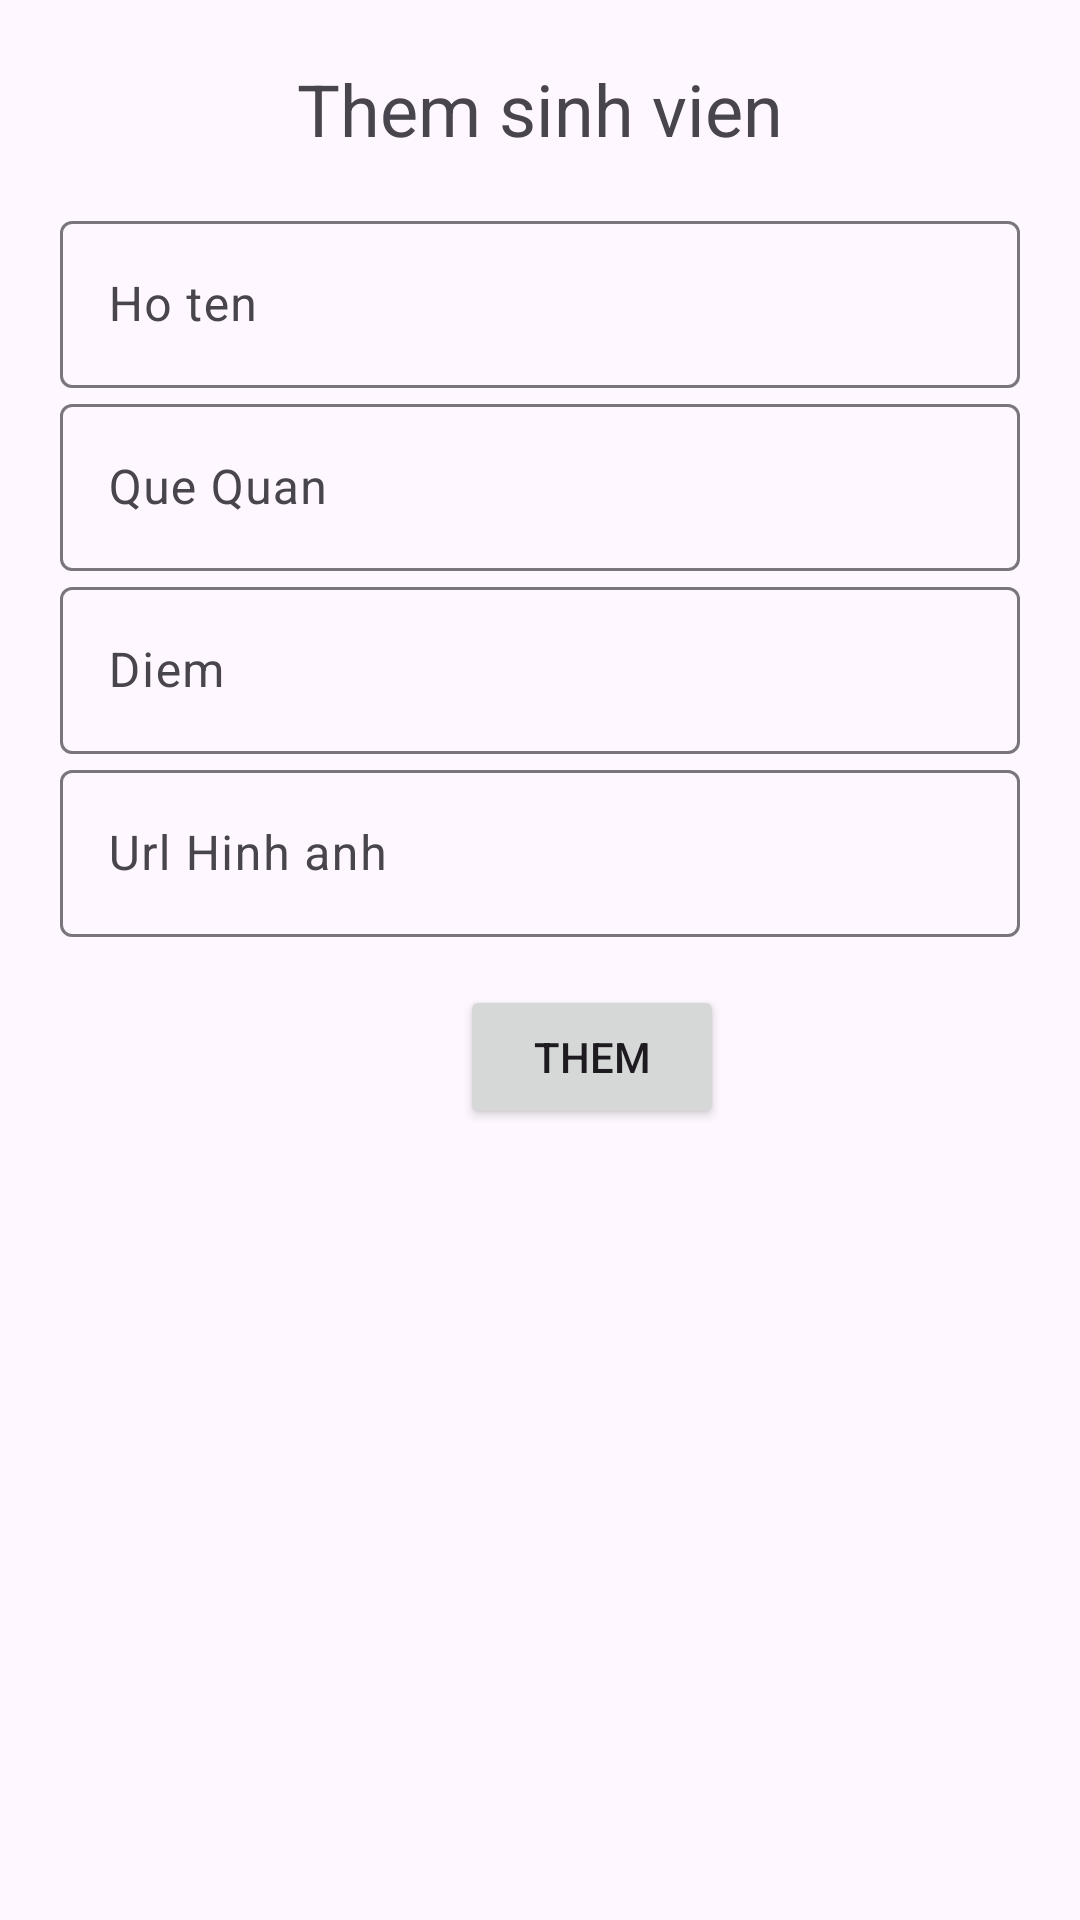

The Android layout XML behind this screen, and the referenced resources:
<!-- AndroidManifest.xml: application theme Theme.DeThiThu -->
<!-- res/layout/dialog_add.xml -->
<?xml version="1.0" encoding="utf-8"?>
<androidx.constraintlayout.widget.ConstraintLayout xmlns:android="http://schemas.android.com/apk/res/android"
    xmlns:app="http://schemas.android.com/apk/res-auto"
    xmlns:tools="http://schemas.android.com/tools"
    android:layout_width="300dp"
    android:layout_height="wrap_content"
    android:padding="20dp"
    android:layout_gravity="center">

    <com.google.android.material.textfield.TextInputLayout
        android:id="@+id/textInputLayout2"
        android:layout_width="match_parent"
        android:layout_height="wrap_content"
        android:layout_marginTop="16dp"
        app:layout_constraintEnd_toEndOf="parent"
        app:layout_constraintStart_toStartOf="parent"
        app:layout_constraintTop_toBottomOf="@+id/textView">

        <com.google.android.material.textfield.TextInputEditText
            android:id="@+id/edName"
            android:layout_width="match_parent"
            android:layout_height="match_parent"
            android:maxLines="1"
            android:hint="Ho ten" />
    </com.google.android.material.textfield.TextInputLayout>

    <com.google.android.material.textfield.TextInputLayout
        android:id="@+id/textInputLayout21"
        android:layout_width="match_parent"
        android:layout_height="wrap_content"
        app:layout_constraintTop_toBottomOf="@+id/textInputLayout2"
        tools:layout_editor_absoluteX="20dp">

        <com.google.android.material.textfield.TextInputEditText
            android:id="@+id/edAddress"
            android:layout_width="match_parent"
            android:layout_height="match_parent"
            android:maxLines="1"

            android:hint="Que Quan" />
    </com.google.android.material.textfield.TextInputLayout>

    <com.google.android.material.textfield.TextInputLayout
        android:id="@+id/textInputLayout22"
        android:layout_width="match_parent"
        android:layout_height="wrap_content"
        app:layout_constraintTop_toBottomOf="@+id/textInputLayout21"
        tools:layout_editor_absoluteX="20dp">

        <com.google.android.material.textfield.TextInputEditText
            android:id="@+id/edPoint"
            android:layout_width="match_parent"
            android:layout_height="match_parent"
            android:maxLines="1"
            android:inputType="number"
            android:hint="Diem" />
    </com.google.android.material.textfield.TextInputLayout>

    <com.google.android.material.textfield.TextInputLayout
        android:id="@+id/textInputLayout23"
        android:layout_width="match_parent"
        android:layout_height="wrap_content"
        app:layout_constraintTop_toBottomOf="@+id/textInputLayout22"
        tools:layout_editor_absoluteX="20dp">

        <com.google.android.material.textfield.TextInputEditText
            android:id="@+id/edUrlPic"
            android:layout_width="match_parent"
            android:layout_height="match_parent"
            android:maxLines="1"

            android:hint="Url Hinh anh" />
    </com.google.android.material.textfield.TextInputLayout>

    <Button
        android:id="@+id/addBtn"
        android:layout_width="wrap_content"
        android:layout_height="wrap_content"
        android:layout_marginTop="16dp"
        android:text="Them"
        app:layout_constraintEnd_toEndOf="parent"
        app:layout_constraintHorizontal_bias="0.575"
        app:layout_constraintStart_toStartOf="parent"
        app:layout_constraintTop_toBottomOf="@+id/textInputLayout23" />

    <TextView
        android:id="@+id/textView"
        android:layout_width="wrap_content"
        android:layout_height="wrap_content"
        android:text="Them sinh vien"
        android:textSize="24sp"
        app:layout_constraintEnd_toEndOf="parent"
        app:layout_constraintStart_toStartOf="parent"
        app:layout_constraintTop_toTopOf="parent" />

</androidx.constraintlayout.widget.ConstraintLayout>
<!-- resources referenced by this layout -->
<resources>
  <style name="Theme.DeThiThu" parent="Base.Theme.DeThiThu" />
  <style name="Base.Theme.DeThiThu" parent="Theme.Material3.DayNight.NoActionBar">
          
          
      </style>
</resources>
